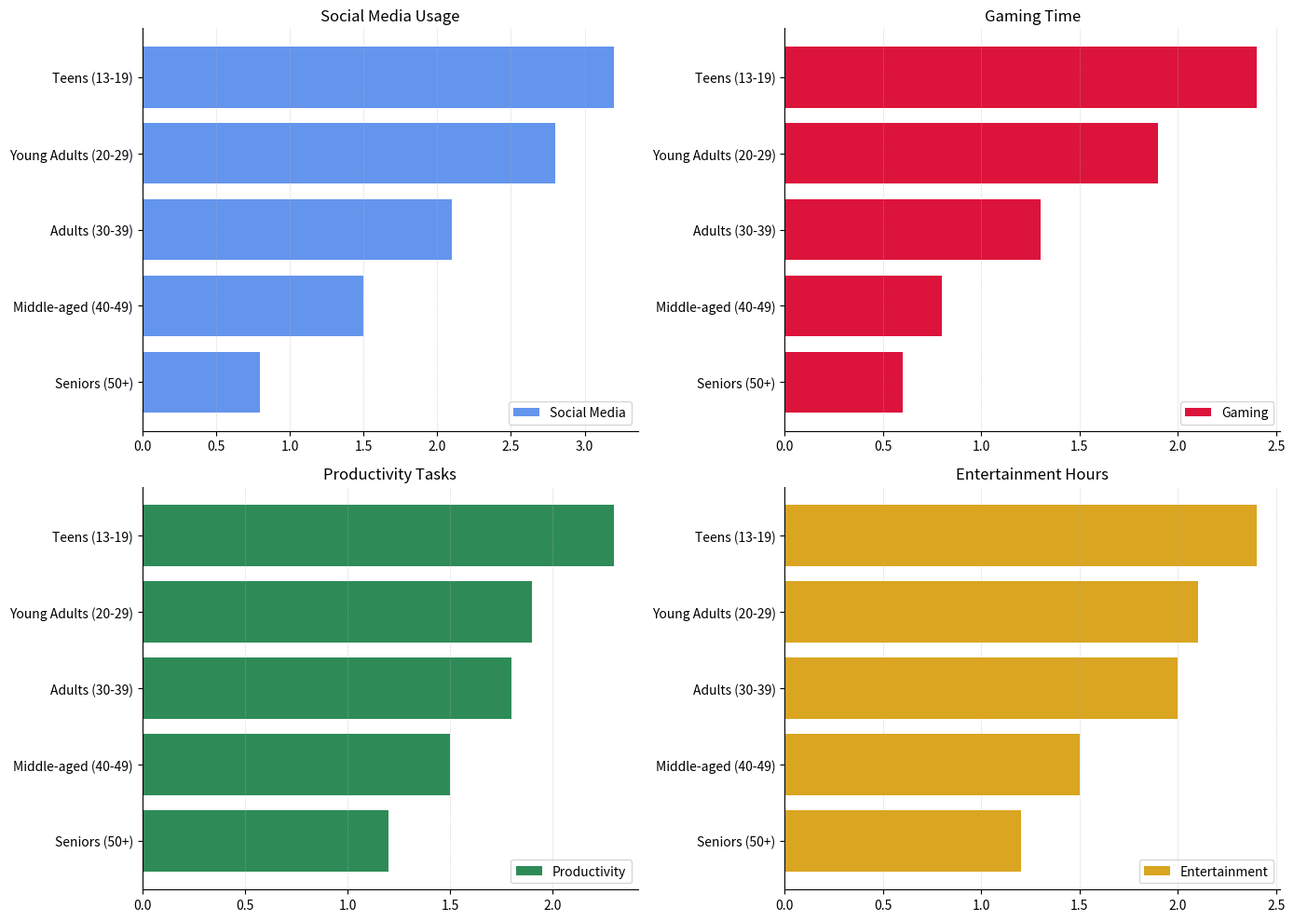

Source code (Python):
import matplotlib.pyplot as plt
import numpy as np

age_groups = ['Teens (13-19)', 'Young Adults (20-29)', 'Adults (30-39)', 'Middle-aged (40-49)', 'Seniors (50+)']
social_media = [3.2, 2.8, 2.1, 1.5, 0.8]
gaming = [2.4, 1.9, 1.3, 0.8, 0.6]
productivity = [1.2, 1.5, 1.8, 2.3, 1.9]
entertainment = [2.1, 2.4, 2.0, 1.5, 1.2]

def sort_data(data, labels):
    return zip(*sorted(zip(labels, data), key=lambda x: x[1], reverse=True))

sorted_age_groups, sorted_social_media = sort_data(social_media, age_groups)
_, sorted_gaming = sort_data(gaming, age_groups)
_, sorted_productivity = sort_data(productivity, age_groups)
_, sorted_entertainment = sort_data(entertainment, age_groups)

fig, ax = plt.subplots(2, 2, figsize=(14, 10))
ax = ax.flatten()

ax[0].barh(sorted_age_groups, sorted_social_media, color='cornflowerblue', linestyle='solid')
ax[1].barh(sorted_age_groups, sorted_gaming, color='crimson', linestyle='dotted')
ax[2].barh(sorted_age_groups, sorted_productivity, color='seagreen', linestyle='dashed')
ax[3].barh(sorted_age_groups, sorted_entertainment, color='goldenrod', linestyle='dashdot')

titles = ['Social Media Usage', 'Gaming Time', 'Productivity Tasks', 'Entertainment Hours']
for i, axis in enumerate(ax):
    axis.set_title(titles[i], fontsize=12)
    axis.invert_yaxis()
    axis.grid(axis='x', linestyle=':', linewidth=0.5, alpha=0.9)
    axis.spines['top'].set_visible(False)
    axis.spines['right'].set_visible(False)

ax[0].legend(['Social Media'])
ax[1].legend(['Gaming'])
ax[2].legend(['Productivity'])
ax[3].legend(['Entertainment'])

plt.tight_layout()
plt.show()
